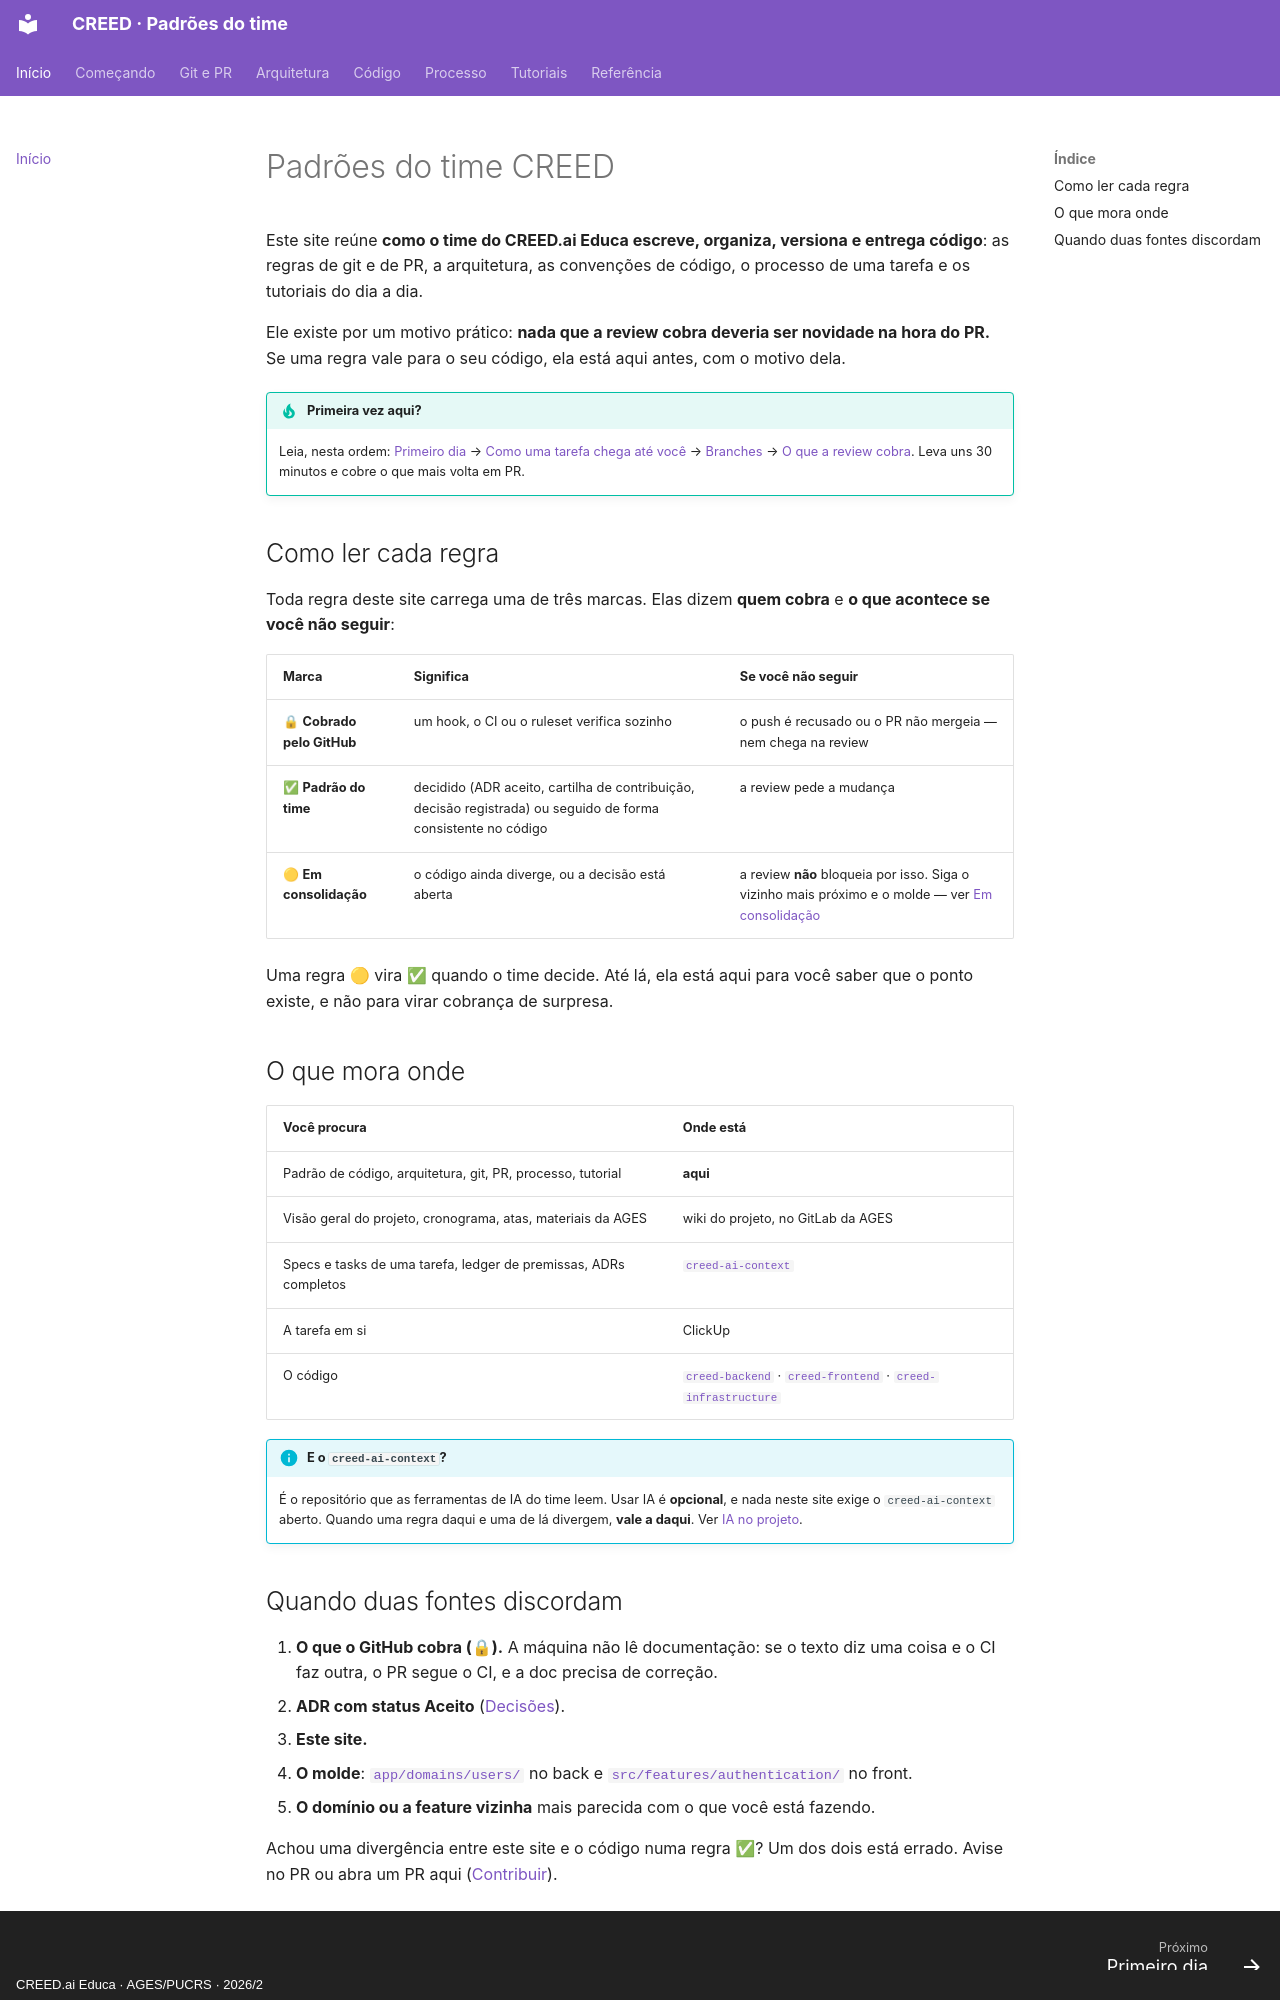

repository: creed-educa-ai/creed-docs · page: index.html · generator: mkdocs · copyright: CREED.ai Educa · AGES/PUCRS · 2026/2

# Padrões do time CREED

Este site reúne **como o time do CREED.ai Educa escreve, organiza, versiona e entrega
código**: as regras de git e de PR, a arquitetura, as convenções de código, o processo
de uma tarefa e os tutoriais do dia a dia.

Ele existe por um motivo prático: **nada que a review cobra deveria ser novidade na hora
do PR.** Se uma regra vale para o seu código, ela está aqui antes, com o motivo dela.

!!! tip "Primeira vez aqui?"
    Leia, nesta ordem: [Primeiro dia](comecando/index.md) →
    [Como uma tarefa chega até você](comecando/fluxo-da-tarefa.md) →
    [Branches](git/index.md) → [O que a review cobra](git/revisao.md).
    Leva uns 30 minutos e cobre o que mais volta em PR.

## Como ler cada regra

Toda regra deste site carrega uma de três marcas. Elas dizem **quem cobra** e **o que
acontece se você não seguir**:

| Marca | Significa | Se você não seguir |
|---|---|---|
| 🔒 **Cobrado pelo GitHub** | um hook, o CI ou o ruleset verifica sozinho | o push é recusado ou o PR não mergeia — nem chega na review |
| ✅ **Padrão do time** | decidido (ADR aceito, cartilha de contribuição, decisão registrada) ou seguido de forma consistente no código | a review pede a mudança |
| 🟡 **Em consolidação** | o código ainda diverge, ou a decisão está aberta | a review **não** bloqueia por isso. Siga o vizinho mais próximo e o molde — ver [Em consolidação](referencia/em-consolidacao.md) |

Uma regra 🟡 vira ✅ quando o time decide. Até lá, ela está aqui para você saber que o
ponto existe, e não para virar cobrança de surpresa.

## O que mora onde

| Você procura | Onde está |
|---|---|
| Padrão de código, arquitetura, git, PR, processo, tutorial | **aqui** |
| Visão geral do projeto, cronograma, atas, materiais da AGES | wiki do projeto, no GitLab da AGES |
| Specs e tasks de uma tarefa, ledger de premissas, ADRs completos | [`creed-ai-context`](https://github.com/creed-educa-ai/creed-ai-context) |
| A tarefa em si | ClickUp |
| O código | [`creed-backend`](https://github.com/creed-educa-ai/creed-backend) · [`creed-frontend`](https://github.com/creed-educa-ai/creed-frontend) · [`creed-infrastructure`](https://github.com/creed-educa-ai/creed-infrastructure) |

!!! info "E o `creed-ai-context`?"
    É o repositório que as ferramentas de IA do time leem. Usar IA é **opcional**, e
    nada neste site exige o `creed-ai-context` aberto. Quando uma regra daqui e uma de
    lá divergem, **vale a daqui**. Ver [IA no projeto](processo/ia.md).
